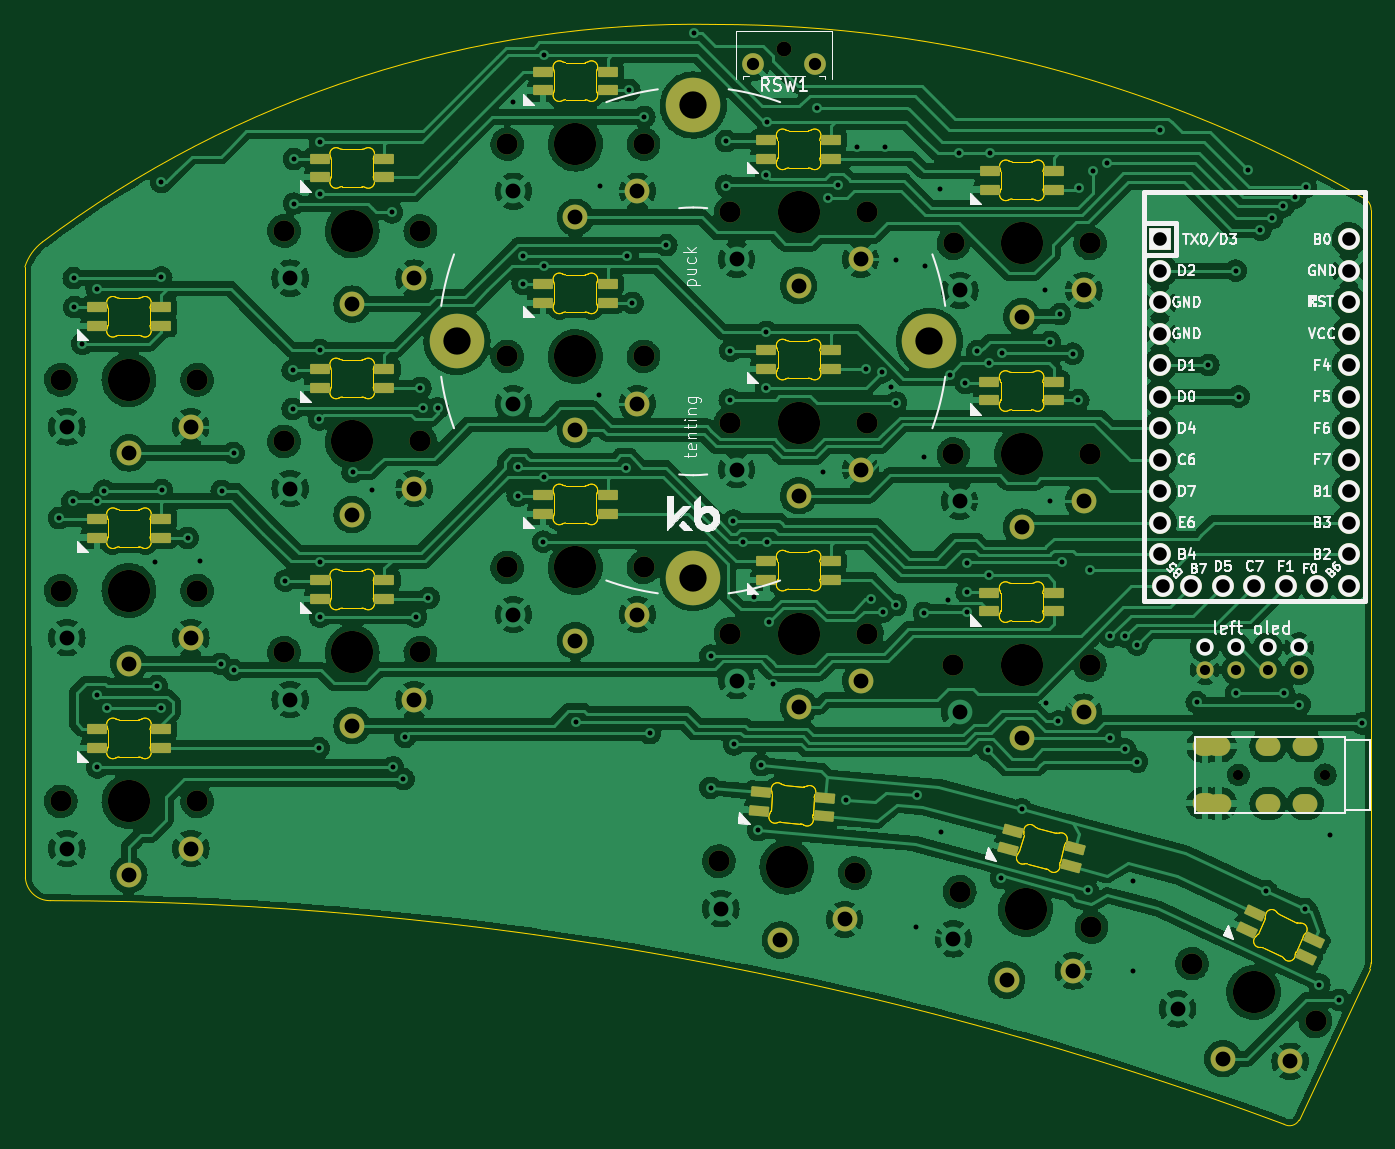
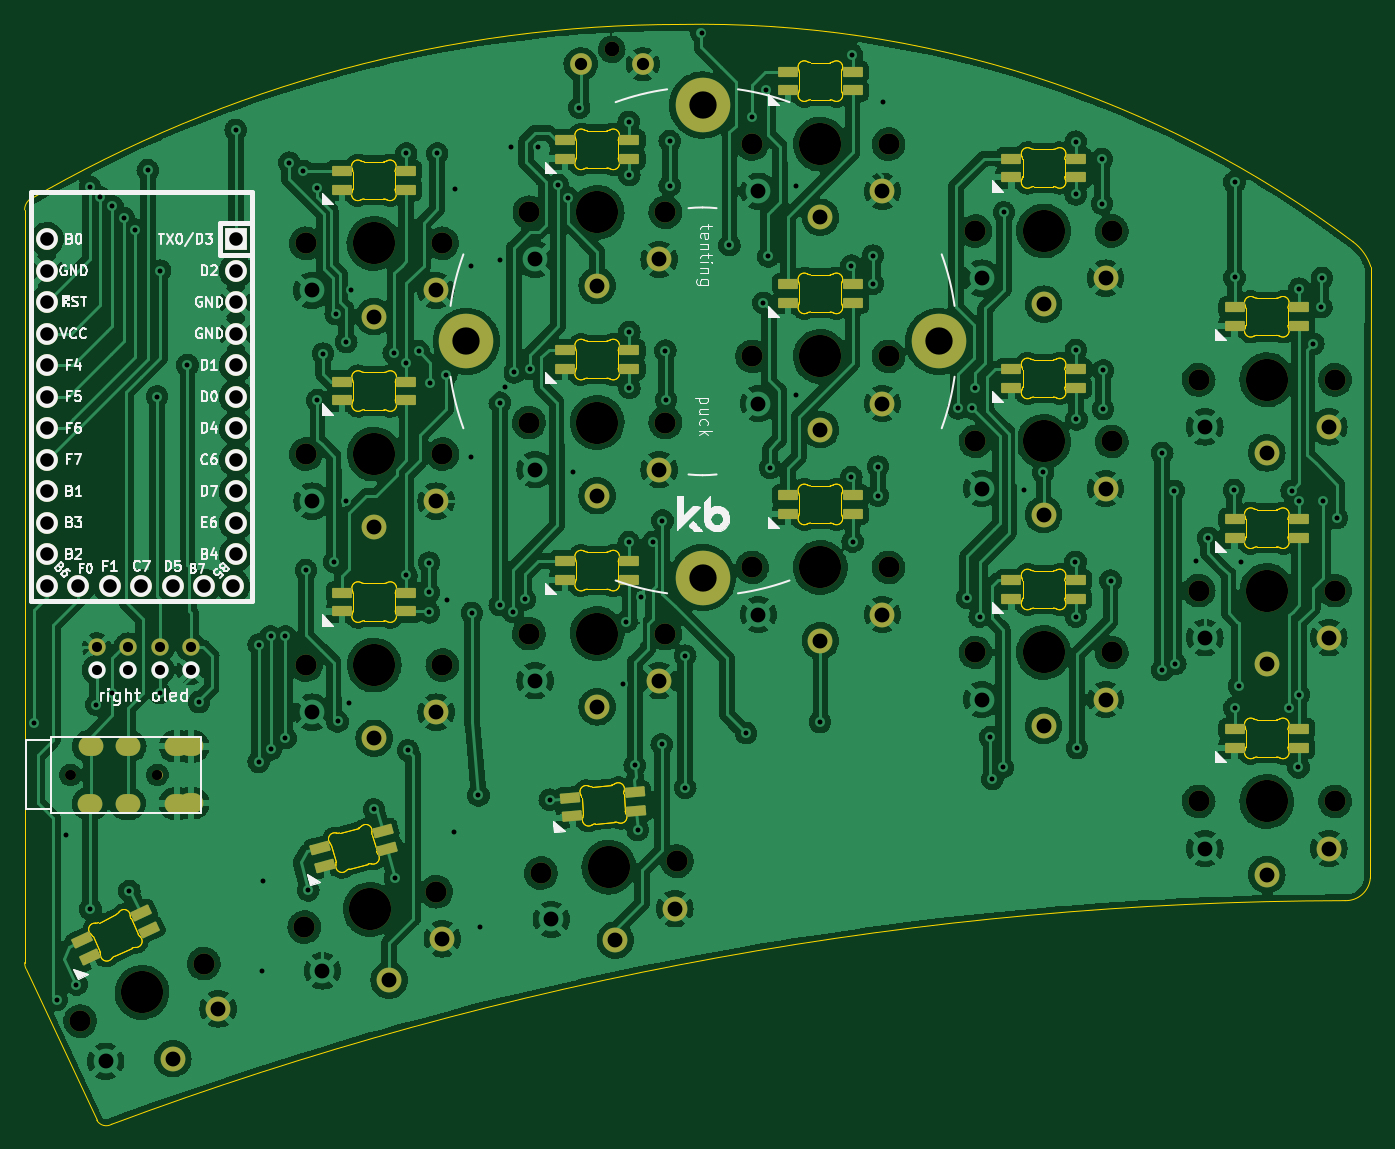
Circuit board: 11 layer files. Board 108.6 x 88.7 mm.
- bottom_copper: half-swept-B_Cu.gbr (738650 bytes)
- bottom_mask: half-swept-B_Mask.gbr (8431 bytes)
- paste: half-swept-B_Paste.gbr (3650 bytes)
- bottom_silk: half-swept-B_Silkscreen.gbr (55435 bytes)
- outline: half-swept-Edge_Cuts.gbr (44391 bytes)
- top_copper: half-swept-F_Cu.gbr (648202 bytes)
- top_mask: half-swept-F_Mask.gbr (8434 bytes)
- paste: half-swept-F_Paste.gbr (3665 bytes)
- top_silk: half-swept-F_Silkscreen.gbr (56577 bytes)
- drill: half-swept-NPTH.drl (1550 bytes)
- drill: half-swept-PTH.drl (5550 bytes)

=== bottom_copper: half-swept-B_Cu.gbr (738650 bytes, source omitted) ===
=== bottom_mask: half-swept-B_Mask.gbr (8431 bytes, source omitted) ===
=== paste: half-swept-B_Paste.gbr ===
%TF.GenerationSoftware,KiCad,Pcbnew,(6.0.0)*%
%TF.CreationDate,2022-03-14T02:06:46-07:00*%
%TF.ProjectId,half-swept,68616c66-2d73-4776-9570-742e6b696361,rev?*%
%TF.SameCoordinates,Original*%
%TF.FileFunction,Paste,Bot*%
%TF.FilePolarity,Positive*%
%FSLAX46Y46*%
G04 Gerber Fmt 4.6, Leading zero omitted, Abs format (unit mm)*
G04 Created by KiCad (PCBNEW (6.0.0)) date 2022-03-14 02:06:46*
%MOMM*%
%LPD*%
G01*
G04 APERTURE LIST*
G04 Aperture macros list*
%AMRoundRect*
0 Rectangle with rounded corners*
0 $1 Rounding radius*
0 $2 $3 $4 $5 $6 $7 $8 $9 X,Y pos of 4 corners*
0 Add a 4 corners polygon primitive as box body*
4,1,4,$2,$3,$4,$5,$6,$7,$8,$9,$2,$3,0*
0 Add four circle primitives for the rounded corners*
1,1,$1+$1,$2,$3*
1,1,$1+$1,$4,$5*
1,1,$1+$1,$6,$7*
1,1,$1+$1,$8,$9*
0 Add four rect primitives between the rounded corners*
20,1,$1+$1,$2,$3,$4,$5,0*
20,1,$1+$1,$4,$5,$6,$7,0*
20,1,$1+$1,$6,$7,$8,$9,0*
20,1,$1+$1,$8,$9,$2,$3,0*%
G04 Aperture macros list end*
%ADD10RoundRect,0.082000X-0.686681X0.389330X-0.743855X-0.264174X0.686681X-0.389330X0.743855X0.264174X0*%
%ADD11RoundRect,0.082000X-0.718000X0.328000X-0.718000X-0.328000X0.718000X-0.328000X0.718000X0.328000X0*%
%ADD12RoundRect,0.082000X-0.608642X0.502656X-0.778427X-0.130992X0.608642X-0.502656X0.778427X0.130992X0*%
%ADD13RoundRect,0.082000X-0.512110X0.600709X-0.789348X0.006171X0.512110X-0.600709X0.789348X-0.006171X0*%
G04 APERTURE END LIST*
D10*
%TO.C,D12*%
X72998249Y-74108074D03*
X72867515Y-75602366D03*
X78047728Y-76055576D03*
X78178461Y-74561284D03*
%TD*%
D11*
%TO.C,D16*%
X37430236Y-23012495D03*
X37430236Y-24512495D03*
X42630236Y-24512495D03*
X42630236Y-23012495D03*
%TD*%
%TO.C,D8*%
X55430235Y-50146495D03*
X55430235Y-51646495D03*
X60630235Y-51646495D03*
X60630235Y-50146495D03*
%TD*%
%TO.C,D2*%
X55430236Y-16012495D03*
X55430236Y-17512495D03*
X60630236Y-17512495D03*
X60630236Y-16012495D03*
%TD*%
D12*
%TO.C,D15*%
X93327744Y-77238217D03*
X92939515Y-78687106D03*
X97962330Y-80032965D03*
X98350558Y-78584076D03*
%TD*%
D11*
%TO.C,D11*%
X73430236Y-55480496D03*
X73430236Y-56980496D03*
X78630236Y-56980496D03*
X78630236Y-55480496D03*
%TD*%
%TO.C,D14*%
X73430236Y-38462496D03*
X73430236Y-39962496D03*
X78630236Y-39962496D03*
X78630236Y-38462496D03*
%TD*%
%TO.C,D10*%
X37430236Y-57004495D03*
X37430236Y-58504495D03*
X42630236Y-58504495D03*
X42630236Y-57004495D03*
%TD*%
%TO.C,D1*%
X19430236Y-35012495D03*
X19430236Y-36512495D03*
X24630236Y-36512495D03*
X24630236Y-35012495D03*
%TD*%
%TO.C,D9*%
X91410236Y-58020495D03*
X91410236Y-59520495D03*
X96610236Y-59520495D03*
X96610236Y-58020495D03*
%TD*%
%TO.C,D17*%
X73430237Y-21512495D03*
X73430237Y-23012495D03*
X78630237Y-23012495D03*
X78630237Y-21512495D03*
%TD*%
D13*
%TO.C,D18*%
X112837701Y-83859912D03*
X112203774Y-85219374D03*
X116916574Y-87416989D03*
X117550502Y-86057527D03*
%TD*%
D11*
%TO.C,D4*%
X19430236Y-52062495D03*
X19430236Y-53562495D03*
X24630236Y-53562495D03*
X24630236Y-52062495D03*
%TD*%
%TO.C,D3*%
X91430235Y-24012495D03*
X91430235Y-25512495D03*
X96630235Y-25512495D03*
X96630235Y-24012495D03*
%TD*%
%TO.C,D7*%
X19430237Y-69012495D03*
X19430237Y-70512495D03*
X24630237Y-70512495D03*
X24630237Y-69012495D03*
%TD*%
%TO.C,D5*%
X55430236Y-33128495D03*
X55430236Y-34628495D03*
X60630236Y-34628495D03*
X60630236Y-33128495D03*
%TD*%
%TO.C,D6*%
X91410236Y-41002496D03*
X91410236Y-42502496D03*
X96610236Y-42502496D03*
X96610236Y-41002496D03*
%TD*%
%TO.C,D13*%
X37430237Y-39986495D03*
X37430237Y-41486495D03*
X42630237Y-41486495D03*
X42630237Y-39986495D03*
%TD*%
M02*

=== bottom_silk: half-swept-B_Silkscreen.gbr (55435 bytes, source omitted) ===
=== outline: half-swept-Edge_Cuts.gbr (44391 bytes, source omitted) ===
=== top_copper: half-swept-F_Cu.gbr (648202 bytes, source omitted) ===
=== top_mask: half-swept-F_Mask.gbr (8434 bytes, source omitted) ===
=== paste: half-swept-F_Paste.gbr ===
%TF.GenerationSoftware,KiCad,Pcbnew,(6.0.0)*%
%TF.CreationDate,2022-03-14T02:06:46-07:00*%
%TF.ProjectId,half-swept,68616c66-2d73-4776-9570-742e6b696361,rev?*%
%TF.SameCoordinates,Original*%
%TF.FileFunction,Paste,Top*%
%TF.FilePolarity,Positive*%
%FSLAX46Y46*%
G04 Gerber Fmt 4.6, Leading zero omitted, Abs format (unit mm)*
G04 Created by KiCad (PCBNEW (6.0.0)) date 2022-03-14 02:06:46*
%MOMM*%
%LPD*%
G01*
G04 APERTURE LIST*
G04 Aperture macros list*
%AMRoundRect*
0 Rectangle with rounded corners*
0 $1 Rounding radius*
0 $2 $3 $4 $5 $6 $7 $8 $9 X,Y pos of 4 corners*
0 Add a 4 corners polygon primitive as box body*
4,1,4,$2,$3,$4,$5,$6,$7,$8,$9,$2,$3,0*
0 Add four circle primitives for the rounded corners*
1,1,$1+$1,$2,$3*
1,1,$1+$1,$4,$5*
1,1,$1+$1,$6,$7*
1,1,$1+$1,$8,$9*
0 Add four rect primitives between the rounded corners*
20,1,$1+$1,$2,$3,$4,$5,0*
20,1,$1+$1,$4,$5,$6,$7,0*
20,1,$1+$1,$6,$7,$8,$9,0*
20,1,$1+$1,$8,$9,$2,$3,0*%
G04 Aperture macros list end*
%ADD10RoundRect,0.082000X-0.718000X0.328000X-0.718000X-0.328000X0.718000X-0.328000X0.718000X0.328000X0*%
%ADD11RoundRect,0.082000X-0.686681X0.389330X-0.743855X-0.264174X0.686681X-0.389330X0.743855X0.264174X0*%
%ADD12RoundRect,0.082000X-0.608642X0.502656X-0.778427X-0.130992X0.608642X-0.502656X0.778427X0.130992X0*%
%ADD13RoundRect,0.082000X-0.512110X0.600709X-0.789348X0.006171X0.512110X-0.600709X0.789348X-0.006171X0*%
G04 APERTURE END LIST*
D10*
%TO.C,D34*%
X42630236Y-23012495D03*
X42630236Y-24512495D03*
X37430236Y-24512495D03*
X37430236Y-23012495D03*
%TD*%
%TO.C,D26*%
X60630235Y-50146495D03*
X60630235Y-51646495D03*
X55430235Y-51646495D03*
X55430235Y-50146495D03*
%TD*%
%TO.C,D31*%
X42630237Y-39986495D03*
X42630237Y-41486495D03*
X37430237Y-41486495D03*
X37430237Y-39986495D03*
%TD*%
%TO.C,D28*%
X42630236Y-57004495D03*
X42630236Y-58504495D03*
X37430236Y-58504495D03*
X37430236Y-57004495D03*
%TD*%
%TO.C,D32*%
X78630236Y-38462496D03*
X78630236Y-39962496D03*
X73430236Y-39962496D03*
X73430236Y-38462496D03*
%TD*%
%TO.C,D21*%
X96630235Y-24012495D03*
X96630235Y-25512495D03*
X91430235Y-25512495D03*
X91430235Y-24012495D03*
%TD*%
%TO.C,D19*%
X24630236Y-35012495D03*
X24630236Y-36512495D03*
X19430236Y-36512495D03*
X19430236Y-35012495D03*
%TD*%
%TO.C,D23*%
X60630236Y-33128495D03*
X60630236Y-34628495D03*
X55430236Y-34628495D03*
X55430236Y-33128495D03*
%TD*%
%TO.C,D22*%
X24630236Y-52062495D03*
X24630236Y-53562495D03*
X19430236Y-53562495D03*
X19430236Y-52062495D03*
%TD*%
%TO.C,D35*%
X78630237Y-21512495D03*
X78630237Y-23012495D03*
X73430237Y-23012495D03*
X73430237Y-21512495D03*
%TD*%
%TO.C,D25*%
X24630237Y-69012495D03*
X24630237Y-70512495D03*
X19430237Y-70512495D03*
X19430237Y-69012495D03*
%TD*%
%TO.C,D24*%
X96610236Y-41002496D03*
X96610236Y-42502496D03*
X91410236Y-42502496D03*
X91410236Y-41002496D03*
%TD*%
D11*
%TO.C,D30*%
X78178461Y-74561284D03*
X78047728Y-76055576D03*
X72867515Y-75602366D03*
X72998249Y-74108074D03*
%TD*%
D10*
%TO.C,D29*%
X78630236Y-55480496D03*
X78630236Y-56980496D03*
X73430236Y-56980496D03*
X73430236Y-55480496D03*
%TD*%
D12*
%TO.C,D33*%
X98350558Y-78584076D03*
X97962330Y-80032965D03*
X92939515Y-78687106D03*
X93327744Y-77238217D03*
%TD*%
D10*
%TO.C,D20*%
X60630236Y-16012495D03*
X60630236Y-17512495D03*
X55430236Y-17512495D03*
X55430236Y-16012495D03*
%TD*%
D13*
%TO.C,D36*%
X117550502Y-86057527D03*
X116916574Y-87416989D03*
X112203774Y-85219374D03*
X112837701Y-83859912D03*
%TD*%
D10*
%TO.C,D27*%
X96610236Y-58020495D03*
X96610236Y-59520495D03*
X91410236Y-59520495D03*
X91410236Y-58020495D03*
%TD*%
M02*

=== top_silk: half-swept-F_Silkscreen.gbr (56577 bytes, source omitted) ===
=== drill: half-swept-NPTH.drl ===
M48
; DRILL file {KiCad (6.0.0)} date Mon Mar 14 02:06:47 2022
; FORMAT={-:-/ absolute / inch / decimal}
; #@! TF.CreationDate,2022-03-14T02:06:47-07:00
; #@! TF.GenerationSoftware,Kicad,Pcbnew,(6.0.0)
; #@! TF.FileFunction,NonPlated,1,2,NPTH
FMAT,2
INCH
; #@! TA.AperFunction,NonPlated,NPTH,ComponentDrill
T1C0.0315
; #@! TA.AperFunction,NonPlated,NPTH,ComponentDrill
T2C0.0472
; #@! TA.AperFunction,NonPlated,NPTH,ComponentDrill
T3C0.0669
; #@! TA.AperFunction,NonPlated,NPTH,ComponentDrill
T4C0.1339
%
G90
G05
T1
X4.389Y-2.8619
X4.3897Y-2.8627
X4.6646Y-2.8619
X4.6653Y-2.8627
T2
X2.9471Y-0.5589
T3
X0.6508Y-1.608
X0.6508Y-2.2773
X0.6508Y-2.9466
X1.0839Y-1.608
X1.0839Y-2.2773
X1.0839Y-2.9466
X1.3595Y-1.1355
X1.3595Y-2.4738
X1.3595Y-1.8038
X1.7925Y-1.1355
X1.7925Y-2.4738
X1.7925Y-1.8038
X2.0681Y-2.2038
X2.0681Y-0.8599
X2.0681Y-1.5338
X2.5012Y-2.2038
X2.5012Y-0.8599
X2.5012Y-1.5338
X2.7402Y-3.1363
X2.7768Y-1.7438
X2.7768Y-2.4138
X2.7768Y-1.0765
X3.1716Y-3.1741
X3.2099Y-1.7438
X3.2099Y-2.4138
X3.2099Y-1.0765
X3.4847Y-1.8438
X3.4847Y-2.5138
X3.4854Y-1.1749
X3.5046Y-3.233
X3.9177Y-1.8438
X3.9177Y-2.5138
X3.9185Y-1.1749
X3.9229Y-3.3451
X4.242Y-3.4613
X4.6344Y-3.6444
T4
X0.8673Y-1.608
X0.8673Y-2.2773
X0.8673Y-2.9466
X1.576Y-1.1355
X1.576Y-2.4738
X1.576Y-1.8038
X2.2847Y-2.2038
X2.2847Y-0.8599
X2.2847Y-1.5338
X2.9559Y-3.1552
X2.9933Y-1.7438
X2.9933Y-2.4138
X2.9933Y-1.0765
X3.7012Y-1.8438
X3.7012Y-2.5138
X3.702Y-1.1749
X3.7138Y-3.2891
X4.4382Y-3.5529
T0
M30

=== drill: half-swept-PTH.drl (5550 bytes, source omitted) ===
